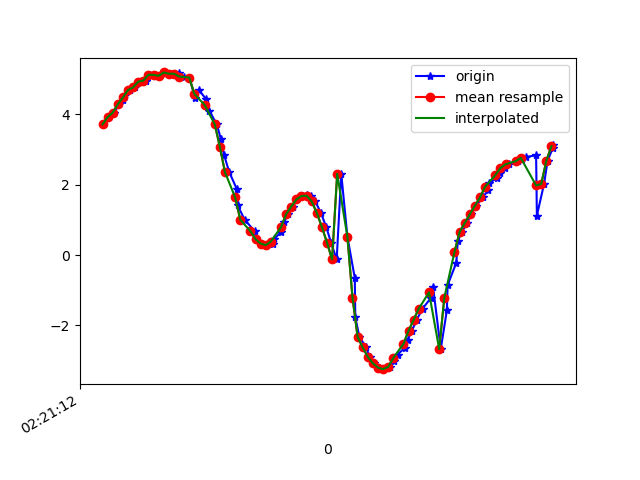

Source data for this figure (header and first rows):
1617848473080, 544116641927418, 3.717176, -1.1343354, 8.996439
1617848473107, 544116661158188, 3.923, -1.161, 8.905
1617848473125, 544116680388958, 4.05, -1.192, 8.844
1617848473145, 544116699619728, 4.29, -1.355, 8.706
1617848473162, 544116718850498, 4.412, -1.407, 8.637
1617848473170, 544116738081268, 4.557, -1.623, 8.523
1617848473189, 544116757312038, 4.693, -1.693, 8.435
1617848473208, 544116776542808, 4.771, -1.848, 8.359
1617848473227, 544116795773578, 4.931, -2.029, 8.222
1617848473249, 544116815004348, 4.962, -2.183, 8.164
1617848473266, 544116834359504, 5.128, -2.451, 7.984
1617848473284, 544116853590274, 5.125, -2.61, 7.935
1617848473302, 544116872821044, 5.097, -2.969, 7.826
1617848473321, 544116892051814, 5.194, -3.375, 7.594
1617848473341, 544116911282584, 5.157, -3.938, 7.344
1617848473366, 544116930513354, 5.141, -4.766, 6.847
1617848473379, 544116949744124, 5.174, -5.42, 6.317
1617848473398, 544116968974894, 5.077, -6.178, 5.665
1617848473420, 544116988205664, 5.05, -7.124, 4.448
1617848473443, 544117007436434, 4.472, -7.636, 4.211
1617848473458, 544117026667204, 4.689, -8.441, 1.674
1617848473485, 544117045897974, 4.444, -8.713, -0.6086
1617848473499, 544117065128744, 4.101, -8.638, -2.148
1617848473528, 544117084359514, 3.716, -8.4, -3.415
1617848473544, 544117103590284, 3.303, -8.104, -4.412
1617848473556, 544117122821054, 2.854, -7.875, -5.088
1617848473577, 544117142051824, 2.356, -7.807, -5.434
1617848473607, 544117161282594, 1.867, -7.835, -5.583
1617848473610, 544117180513364, 1.411, -7.894, -5.633
1617848473637, 544117199744134, 1.005, -7.953, -5.637
1617848473677, 544117218974904, 0.6767, -7.982, -5.645
1617848473682, 544117238205674, 0.4501, -7.944, -5.72
1617848473703, 544117257436444, 0.3256, -7.85, -5.858
1617848473722, 544117276667214, 0.2823, -7.762, -5.976
1617848473750, 544117295897984, 0.3172, -7.739, -6.004
1617848473753, 544117315128754, 0.4525, -7.765, -5.961
1617848473781, 544117334359524, 0.666, -7.796, -5.901
1617848473792, 544117353590294, 0.9254, -7.723, -5.962
1617848473806, 544117372821064, 1.167, -7.565, -6.119
1617848473828, 544117392051834, 1.379, -7.462, -6.201
1617848473842, 544117411282604, 1.581, -7.557, -6.036
1617848473867, 544117430513374, 1.679, -7.89, -5.565
1617848473883, 544117449744144, 1.693, -8.349, -4.845
1617848473896, 544117468974914, 1.68, -8.816, -3.937
1617848473914, 544117488205684, 1.526, -9.165, -3.118
1617848473936, 544117507436454, 1.202, -9.364, -2.628
1617848473957, 544117526667224, 0.7976, -9.496, -2.288
1617848473976, 544117545897994, 0.3557, -9.615, -1.859
1617848473998, 544117565128764, -0.1249, -9.724, -1.213
1617848474016, 544117584359534, 2.311, -9.504, 0.615
1617848474040, 544117603590304, 0.5227, -9.742, 0.9309
1617848474069, 544117622821074, -0.6517, -9.643, 1.623
1617848474071, 544117642051844, -1.769, -9.244, 2.732
1617848474087, 544117661282614, -2.326, -8.545, 4.198
1617848474114, 544117680513384, -2.628, -7.52, 5.708
1617848474127, 544117699744154, -2.898, -6.218, 6.998
1617848474143, 544117718974924, -3.081, -4.845, 7.942
1617848474165, 544117738205694, -3.202, -3.609, 8.53
1617848474180, 544117757436464, -3.246, -2.713, 8.84
1617848474209, 544117776667234, -3.181, -2.21, 9.002
1617848474221, 544117795898004, -3.024, -2.001, 9.105
... 33 more rows
